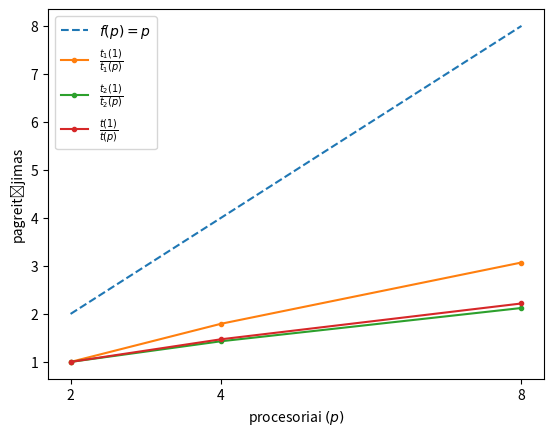

This figure's Python source:
# %%

import matplotlib.pyplot as plt
import numpy as np

# processors
ps = np.array([2, 4, 8])

t_1 = np.average([
  [2.21412, 2.50074, 2.15432],
  [1.22579, 1.33768, 1.26524],
  [0.782615, 0.773603, 0.680574]
], axis=1)

t_2 = np.average([
  [15.1587, 14.5044, 13.2824],
  [9.84298, 10.1548, 10.0305],
  [6.67525, 6.60875, 6.94009]
], axis=1)

linear = ps
measured_t1_speedup = t_1[0] / t_1
measured_t2_speedup = t_2[0] / t_2
measured_t_speedup = (t_1[0] + t_2[0]) / (t_1 + t_2)

plt.xticks(ps)
plt.xlabel('procesoriai $(p)$')
plt.ylabel('pagreitėjimas')
plt.plot(ps, linear, linestyle='dashed', label='$f(p)=p$')
plt.plot(ps, measured_t1_speedup, marker='.', label='$\\frac{t_1(1)}{t_1(p)}$')
plt.plot(ps, measured_t2_speedup, marker='.', label='$\\frac{t_2(1)}{t_2(p)}$')
plt.plot(ps, measured_t_speedup, marker='.', label='$\\frac{t(1)}{t(p)}$')
plt.legend()
plt.show()

# %%
